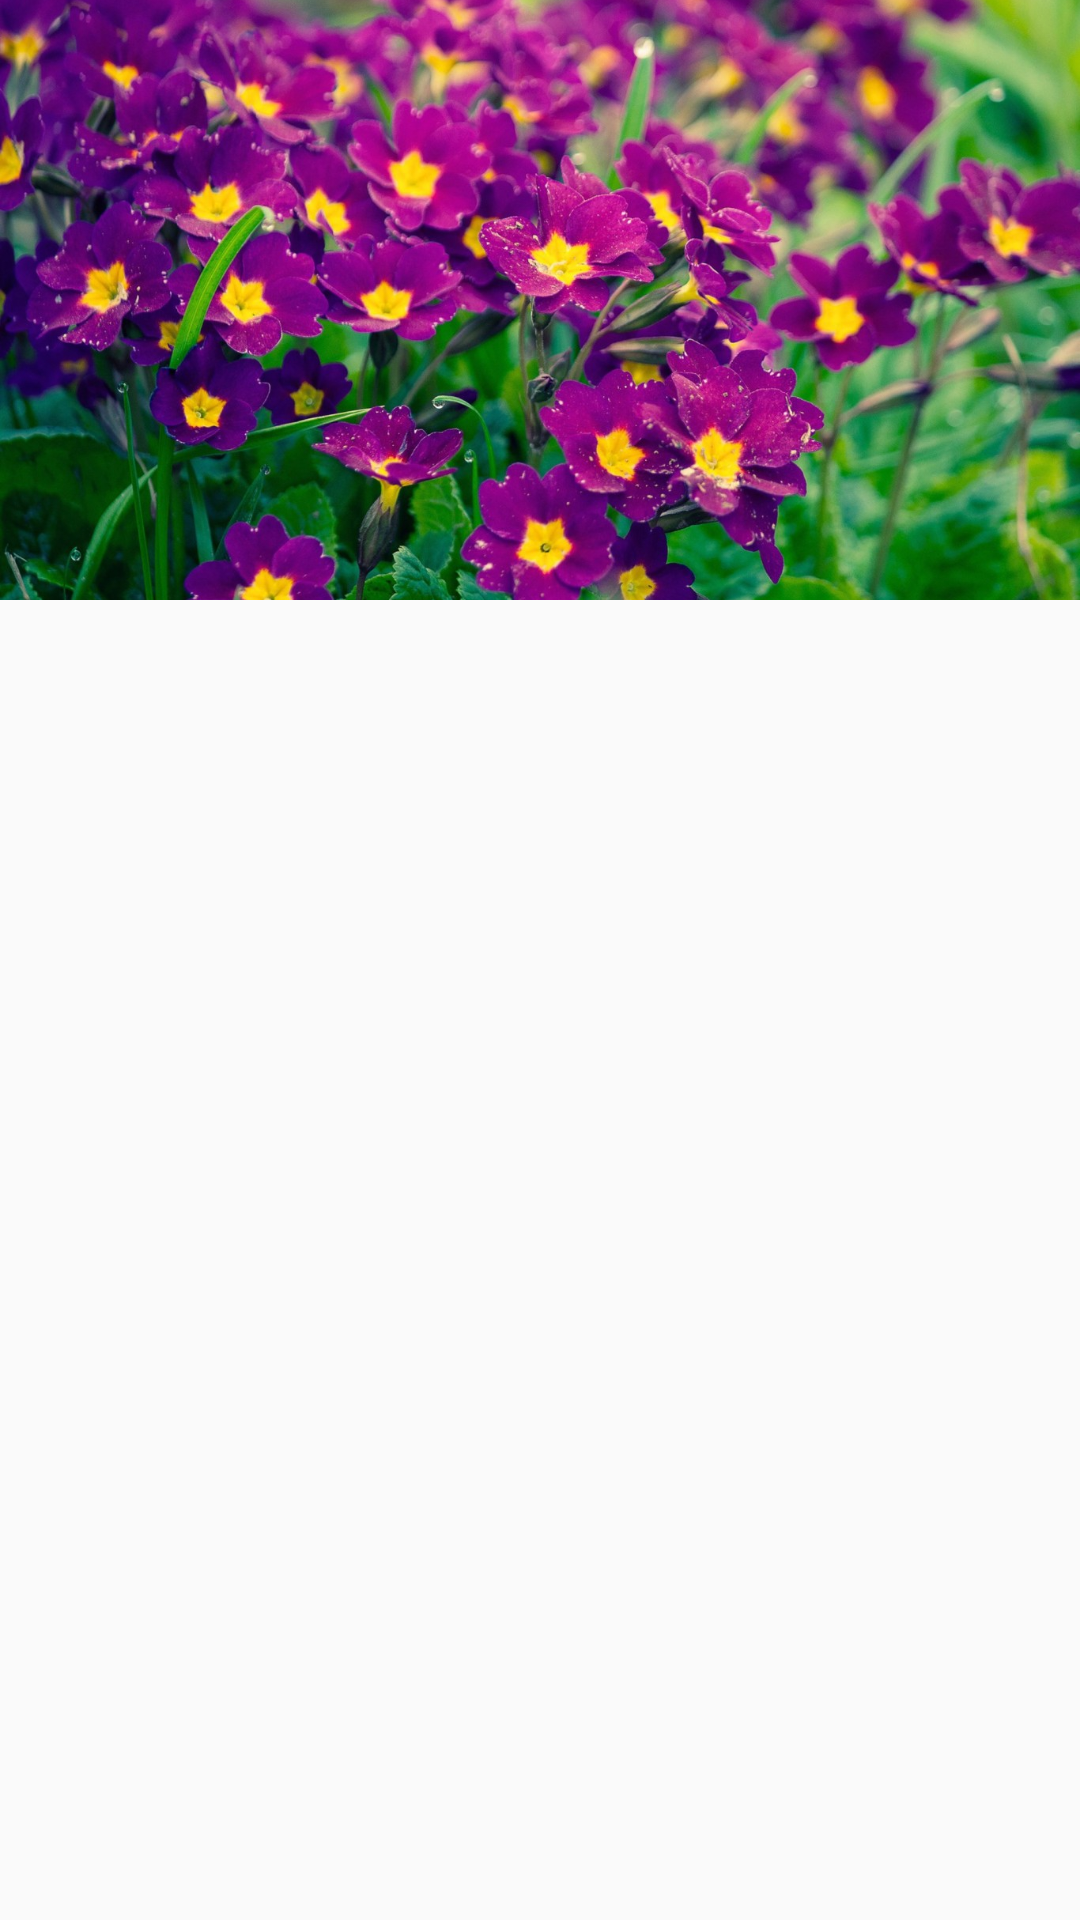

Android layout source for this screen:
<!-- AndroidManifest.xml: application theme AppTheme -->
<!-- res/layout/drawer_menu.xml -->
<?xml version="1.0" encoding="utf-8"?>
<LinearLayout xmlns:android="http://schemas.android.com/apk/res/android"
    android:layout_width="match_parent"
    android:layout_height="match_parent"
    android:orientation="vertical">

    <ImageView
        android:scaleType="centerCrop"
        android:id="@+id/iv_menu_cover"
        android:src="@mipmap/huahua"
        android:layout_width="match_parent"
        android:layout_height="200dp" />

    <ListView
        android:id="@+id/lv_menu_list"
        android:layout_weight="1"
        android:layout_width="match_parent"
        android:layout_height="match_parent"/>

</LinearLayout>
<!-- resources referenced by this layout -->
<resources>
  <!-- mipmap huahua: jpg bitmap (mipmap-xhdpi, 254587 bytes) -->
  <style name="AppTheme" parent="Theme.AppCompat.Light.DarkActionBar">
          
      </style>
</resources>
